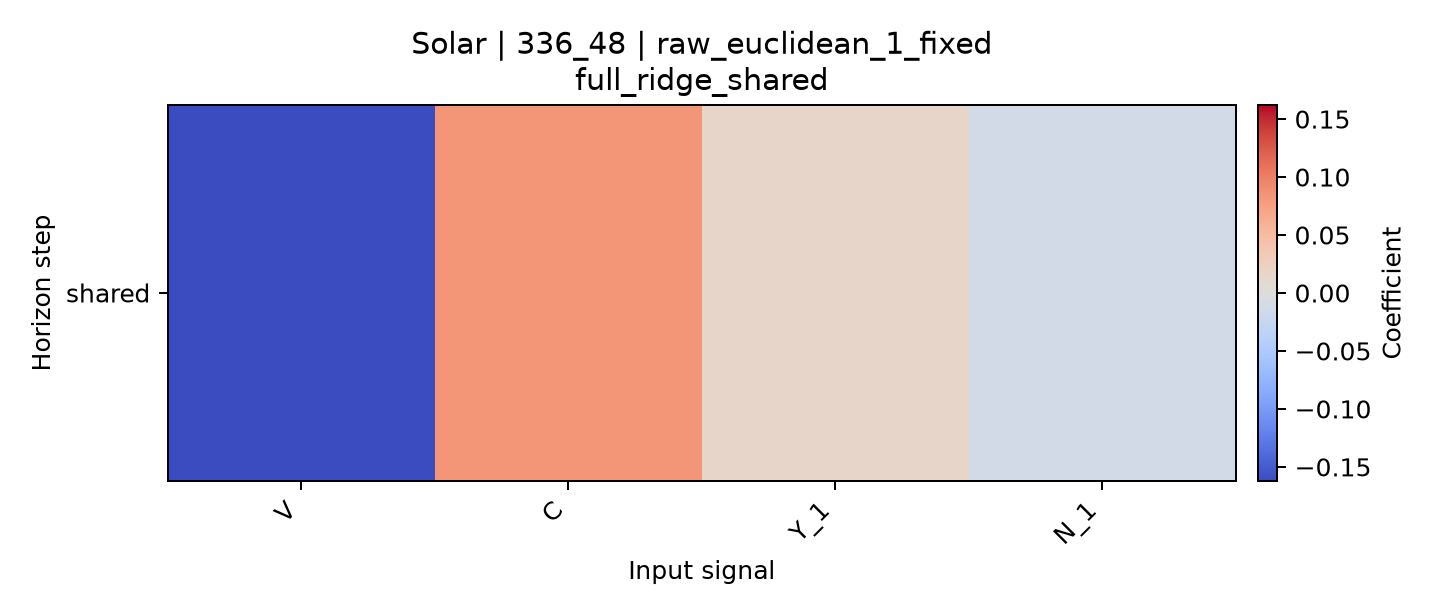

Data behind this chart, as committed beside it:
horizon, V, C, Y_1, N_1
shared, -0.1621, 0.08318, 0.01547, -0.01146
